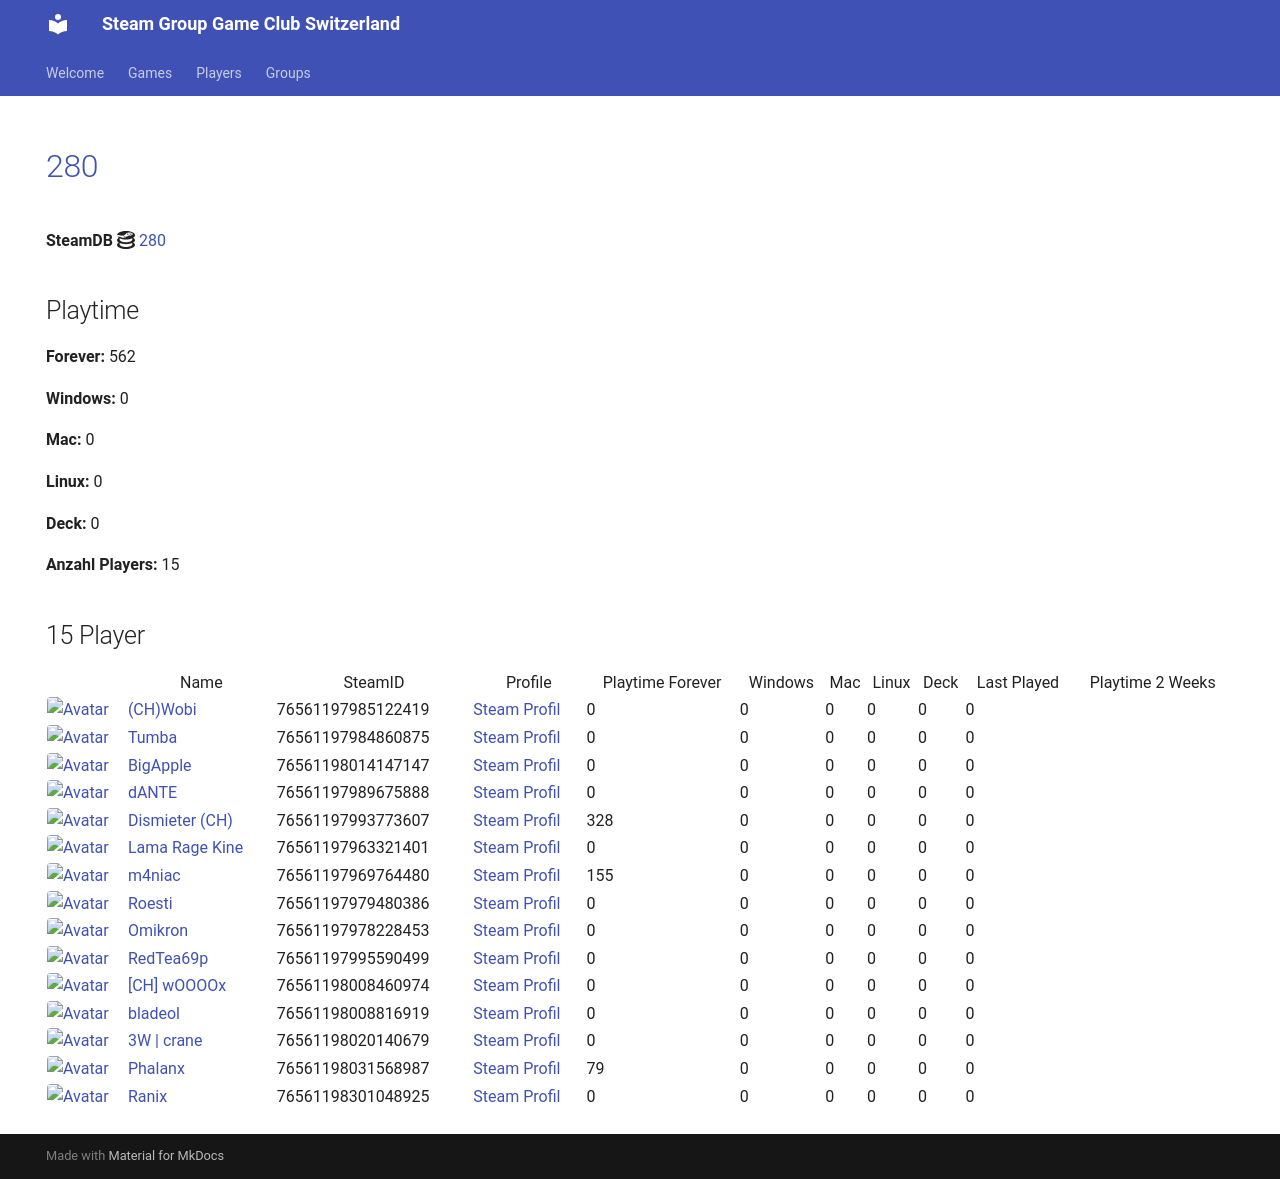

repository: Game-Club-Switzerland/steam.gameclub.ch · page: game/280/index.html · generator: mkdocs

---
hide:
  - navigation
  - toc
---
# <a href="https://store.steampowered.com/app/280">280</a>

**SteamDB :simple-steamdb:** <a href="https://steamdb.info/app/280">280</a>

## Playtime

**Forever:** 562

**Windows:** 0

**Mac:** 0

**Linux:** 0

**Deck:** 0

**Anzahl Players:** 15
## 15 Player

<table id="charts-table" class="display" style="width:100%">
            <thead>
                <tr>
                    <th></th>
                    <th>Name</th>
                    <th>SteamID</th>
                    <th>Profile</th>
                    <th>Playtime Forever</th>
                    <th>Windows</th>
                    <th>Mac</th>
                    <th>Linux</th>
                    <th>Deck</th>
                    <th>Last Played</th>
                    <th>Playtime 2 Weeks</th>
                </tr>
            </thead>
            <tbody>
        <tr>
<td><a href="/player/76561198014147147" target="_blank" title="BigApple"><img src="https://avatars.steamstatic.com/c2ccb85440535c4503bfd8bdbcf964d097f8dcd4_full.jpg" alt="Avatar" style="width:48px;height:48px;border-radius:4px;"></a></td><td><a href="/player/76561198014147147" target="_blank" title="BigApple">BigApple</a></td><td>76561198014147147</td><td><a href="https://steamcommunity.com/profiles/76561198014147147/" target="_blank">Steam Profil</a></td><td>0</td><td>0</td><td>0</td><td>0</td><td>0</td><td>0</td><td></td></tr>
<tr>
<td><a href="/player/76561197985122419" target="_blank" title="(CH)Wobi"><img src="https://avatars.steamstatic.com/d54bb79ee87c2fb8393656d125a3ddd8eceb38ab_full.jpg" alt="Avatar" style="width:48px;height:48px;border-radius:4px;"></a></td><td><a href="/player/76561197985122419" target="_blank" title="(CH)Wobi">(CH)Wobi</a></td><td>76561197985122419</td><td><a href="https://steamcommunity.com/id/4wobi/" target="_blank">Steam Profil</a></td><td>0</td><td>0</td><td>0</td><td>0</td><td>0</td><td>0</td><td></td></tr>
<tr>
<td><a href="/player/76561197993773607" target="_blank" title="Dismieter (CH)"><img src="https://avatars.steamstatic.com/d83d70483792572cace3586b41ad5ed65779d2d6_full.jpg" alt="Avatar" style="width:48px;height:48px;border-radius:4px;"></a></td><td><a href="/player/76561197993773607" target="_blank" title="Dismieter (CH)">Dismieter (CH)</a></td><td>76561197993773607</td><td><a href="https://steamcommunity.com/profiles/76561197993773607/" target="_blank">Steam Profil</a></td><td>328</td><td>0</td><td>0</td><td>0</td><td>0</td><td>0</td><td></td></tr>
<tr>
<td><a href="/player/76561197963321401" target="_blank" title="Lama Rage Kine"><img src="https://avatars.steamstatic.com/baf3f1e4fe88fff5f7b21b537acda40c52ec0d56_full.jpg" alt="Avatar" style="width:48px;height:48px;border-radius:4px;"></a></td><td><a href="/player/76561197963321401" target="_blank" title="Lama Rage Kine">Lama Rage Kine</a></td><td>76561197963321401</td><td><a href="https://steamcommunity.com/id/dakine85/" target="_blank">Steam Profil</a></td><td>0</td><td>0</td><td>0</td><td>0</td><td>0</td><td>0</td><td></td></tr>
<tr>
<td><a href="/player/76561197969764480" target="_blank" title="m4niac"><img src="https://avatars.steamstatic.com/7d4a07b7909b83ce6e61db85a98ab4e315c3e6b2_full.jpg" alt="Avatar" style="width:48px;height:48px;border-radius:4px;"></a></td><td><a href="/player/76561197969764480" target="_blank" title="m4niac">m4niac</a></td><td>76561197969764480</td><td><a href="https://steamcommunity.com/profiles/76561197969764480/" target="_blank">Steam Profil</a></td><td>155</td><td>0</td><td>0</td><td>0</td><td>0</td><td>0</td><td></td></tr>
<tr>
<td><a href="/player/76561197979480386" target="_blank" title="Roesti"><img src="https://avatars.steamstatic.com/d11c33497819af95e1c7f16ea77362f87b76117d_full.jpg" alt="Avatar" style="width:48px;height:48px;border-radius:4px;"></a></td><td><a href="/player/76561197979480386" target="_blank" title="Roesti">Roesti</a></td><td>76561197979480386</td><td><a href="https://steamcommunity.com/profiles/76561197979480386/" target="_blank">Steam Profil</a></td><td>0</td><td>0</td><td>0</td><td>0</td><td>0</td><td>0</td><td></td></tr>
<tr>
<td><a href="/player/76561197984860875" target="_blank" title="Tumba"><img src="https://avatars.steamstatic.com/897c109fd930143c3d84e2bd02d85f804f7d89a1_full.jpg" alt="Avatar" style="width:48px;height:48px;border-radius:4px;"></a></td><td><a href="/player/76561197984860875" target="_blank" title="Tumba">Tumba</a></td><td>76561197984860875</td><td><a href="https://steamcommunity.com/profiles/76561197984860875/" target="_blank">Steam Profil</a></td><td>0</td><td>0</td><td>0</td><td>0</td><td>0</td><td>0</td><td></td></tr>
<tr>
<td><a href="/player/76561197978228453" target="_blank" title="Omikron"><img src="https://avatars.steamstatic.com/4a68a099395221c9c2ca3c887d9dea93530b0284_full.jpg" alt="Avatar" style="width:48px;height:48px;border-radius:4px;"></a></td><td><a href="/player/76561197978228453" target="_blank" title="Omikron">Omikron</a></td><td>76561197978228453</td><td><a href="https://steamcommunity.com/profiles/76561197978228453/" target="_blank">Steam Profil</a></td><td>0</td><td>0</td><td>0</td><td>0</td><td>0</td><td>0</td><td></td></tr>
<tr>
<td><a href="/player/76561197989675888" target="_blank" title="dANTE"><img src="https://avatars.steamstatic.com/8154b7b0191af1a6fa3ee479f1742739e6b9a894_full.jpg" alt="Avatar" style="width:48px;height:48px;border-radius:4px;"></a></td><td><a href="/player/76561197989675888" target="_blank" title="dANTE">dANTE</a></td><td>76561197989675888</td><td><a href="https://steamcommunity.com/profiles/76561197989675888/" target="_blank">Steam Profil</a></td><td>0</td><td>0</td><td>0</td><td>0</td><td>0</td><td>0</td><td></td></tr>
<tr>
<td><a href="/player/76561197995590499" target="_blank" title="RedTea69p"><img src="https://avatars.steamstatic.com/306bdaf4e2d7e67013e9216f6ddfe3791fc49f9e_full.jpg" alt="Avatar" style="width:48px;height:48px;border-radius:4px;"></a></td><td><a href="/player/76561197995590499" target="_blank" title="RedTea69p">RedTea69p</a></td><td>76561197995590499</td><td><a href="https://steamcommunity.com/id/RedTea/" target="_blank">Steam Profil</a></td><td>0</td><td>0</td><td>0</td><td>0</td><td>0</td><td>0</td><td></td></tr>
<tr>
<td><a href="/player/76561198008460974" target="_blank" title="[CH] wOOOOx"><img src="https://avatars.steamstatic.com/63bfb68b2f8447915569c148441f4430019be790_full.jpg" alt="Avatar" style="width:48px;height:48px;border-radius:4px;"></a></td><td><a href="/player/76561198008460974" target="_blank" title="[CH] wOOOOx">[CH] wOOOOx</a></td><td>76561198008460974</td><td><a href="https://steamcommunity.com/id/argentavis-1/" target="_blank">Steam Profil</a></td><td>0</td><td>0</td><td>0</td><td>0</td><td>0</td><td>0</td><td></td></tr>
<tr>
<td><a href="/player/76561198008816919" target="_blank" title="bladeol"><img src="https://avatars.steamstatic.com/f86cb15260c9a19ff5dea7a644a8aa753b158a12_full.jpg" alt="Avatar" style="width:48px;height:48px;border-radius:4px;"></a></td><td><a href="/player/76561198008816919" target="_blank" title="bladeol">bladeol</a></td><td>76561198008816919</td><td><a href="https://steamcommunity.com/profiles/76561198008816919/" target="_blank">Steam Profil</a></td><td>0</td><td>0</td><td>0</td><td>0</td><td>0</td><td>0</td><td></td></tr>
<tr>
<td><a href="/player/76561198020140679" target="_blank" title="3W | crane"><img src="https://avatars.steamstatic.com/fef49e7fa7e1997310d705b2a6158ff8dc1cdfeb_full.jpg" alt="Avatar" style="width:48px;height:48px;border-radius:4px;"></a></td><td><a href="/player/76561198020140679" target="_blank" title="3W | crane">3W | crane</a></td><td>76561198020140679</td><td><a href="https://steamcommunity.com/profiles/76561198020140679/" target="_blank">Steam Profil</a></td><td>0</td><td>0</td><td>0</td><td>0</td><td>0</td><td>0</td><td></td></tr>
<tr>
<td><a href="/player/76561198031568987" target="_blank" title="Phalanx"><img src="https://avatars.steamstatic.com/c1386d46ab8023a869a0dad9c7c10f126814af98_full.jpg" alt="Avatar" style="width:48px;height:48px;border-radius:4px;"></a></td><td><a href="/player/76561198031568987" target="_blank" title="Phalanx">Phalanx</a></td><td>76561198031568987</td><td><a href="https://steamcommunity.com/id/Stereoclip/" target="_blank">Steam Profil</a></td><td>79</td><td>0</td><td>0</td><td>0</td><td>0</td><td>0</td><td></td></tr>
<tr>
<td><a href="/player/76561198301048925" target="_blank" title="Ranix"><img src="https://avatars.steamstatic.com/f48e9b8d8417021a0558ee2fba57f700d81b0967_full.jpg" alt="Avatar" style="width:48px;height:48px;border-radius:4px;"></a></td><td><a href="/player/76561198301048925" target="_blank" title="Ranix">Ranix</a></td><td>76561198301048925</td><td><a href="https://steamcommunity.com/profiles/76561198301048925/" target="_blank">Steam Profil</a></td><td>0</td><td>0</td><td>0</td><td>0</td><td>0</td><td>0</td><td></td></tr>
</tbody>
</table>
